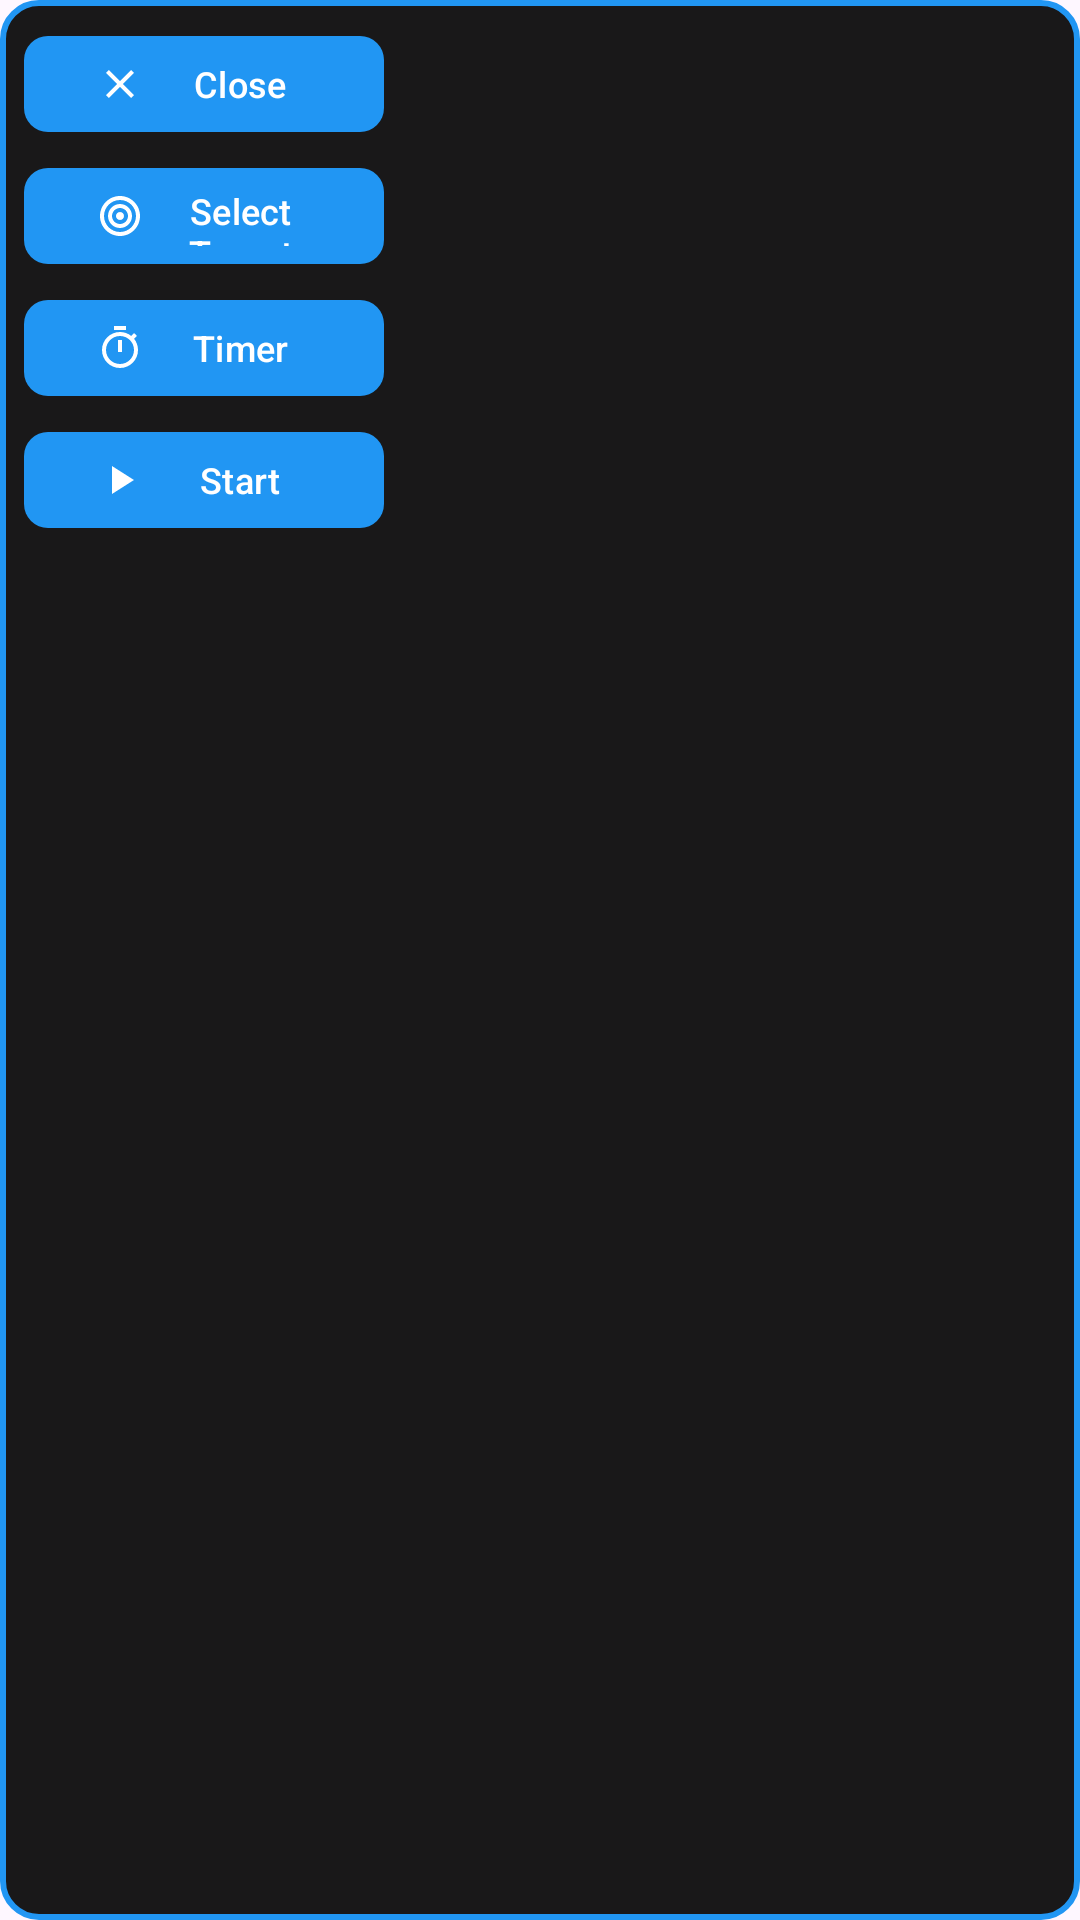

Android layout source for this screen:
<!-- AndroidManifest.xml: application theme Theme.AutoTapper -->
<!-- res/layout/overlay_controls.xml -->
<?xml version="1.0" encoding="utf-8"?>
<LinearLayout xmlns:android="http://schemas.android.com/apk/res/android"
    xmlns:app="http://schemas.android.com/apk/res-auto"
    android:layout_width="wrap_content"
    android:layout_height="wrap_content"
    android:background="@drawable/overlay_background"
    android:orientation="vertical"
    android:padding="8dp">

    <com.google.android.material.button.MaterialButton
        android:id="@+id/btn_close"
        style="@style/OverlayButton"
        android:layout_width="120dp"
        android:layout_height="40dp"
        android:text="@string/close_overlay"
        app:icon="@drawable/ic_close" />

    <com.google.android.material.button.MaterialButton
        android:id="@+id/btn_select_target"
        style="@style/OverlayButton"
        android:layout_width="120dp"
        android:layout_height="40dp"
        android:layout_marginTop="4dp"
        android:text="@string/select_target"
        app:icon="@drawable/ic_target" />

    <com.google.android.material.button.MaterialButton
        android:id="@+id/btn_timer"
        style="@style/OverlayButton"
        android:layout_width="120dp"
        android:layout_height="40dp"
        android:layout_marginTop="4dp"
        android:text="@string/timer_settings"
        app:icon="@drawable/ic_timer" />

    <com.google.android.material.button.MaterialButton
        android:id="@+id/btn_start_stop"
        style="@style/OverlayButton"
        android:layout_width="120dp"
        android:layout_height="40dp"
        android:layout_marginTop="4dp"
        android:text="@string/start_tapping"
        android:enabled="false"
        app:icon="@drawable/ic_play" />

</LinearLayout>
<!-- resources referenced by this layout -->
<resources>
  <!-- drawable ic_close (drawable) -->
  <?xml version="1.0" encoding="utf-8"?>
  <vector xmlns:android="http://schemas.android.com/apk/res/android"
      android:width="24dp"
      android:height="24dp"
      android:viewportWidth="24"
      android:viewportHeight="24"
      android:tint="?attr/colorOnPrimary">
      <path
          android:fillColor="@android:color/white"
          android:pathData="M19,6.41L17.59,5 12,10.59 6.41,5 5,6.41 10.59,12 5,17.59 6.41,19 12,13.41 17.59,19 19,17.59 13.41,12z"/>
  </vector>
  <!-- drawable ic_play (drawable) -->
  <?xml version="1.0" encoding="utf-8"?>
  <vector xmlns:android="http://schemas.android.com/apk/res/android"
      android:width="24dp"
      android:height="24dp"
      android:viewportWidth="24"
      android:viewportHeight="24"
      android:tint="?attr/colorOnPrimary">
      <path
          android:fillColor="@android:color/white"
          android:pathData="M8,5v14l11,-7z"/>
  </vector>
  <!-- drawable ic_timer (drawable) -->
  <?xml version="1.0" encoding="utf-8"?>
  <vector xmlns:android="http://schemas.android.com/apk/res/android"
      android:width="24dp"
      android:height="24dp"
      android:viewportWidth="24"
      android:viewportHeight="24"
      android:tint="?attr/colorOnPrimary">
      <path
          android:fillColor="@android:color/white"
          android:pathData="M15,1H9v2h6V1zM11,14h2V8h-2v6zM19.03,7.39l1.42,-1.42c-0.43,-0.51 -0.9,-0.99 -1.41,-1.41l-1.42,1.42C16.07,4.74 14.12,4 12,4c-4.97,0 -9,4.03 -9,9s4.02,9 9,9 9,-4.03 9,-9c0,-2.12 -0.74,-4.07 -1.97,-5.61zM12,20c-3.87,0 -7,-3.13 -7,-7s3.13,-7 7,-7 7,3.13 7,7 -3.13,7 -7,7z"/>
  </vector>
  <!-- drawable overlay_background (drawable) -->
  <?xml version="1.0" encoding="utf-8"?>
  <shape xmlns:android="http://schemas.android.com/apk/res/android"
      android:shape="rectangle">
      <solid android:color="@color/overlay_background" />
      <corners android:radius="12dp" />
      <stroke
          android:width="2dp"
          android:color="@color/overlay_button_background" />
  </shape>
  <string name="close_overlay">Close</string>
  <string name="select_target">Select Target</string>
  <string name="start_tapping">Start</string>
  <string name="timer_settings">Timer</string>
  <style name="OverlayButton" parent="Widget.Material3.Button">
          <item name="android:textColor">@color/overlay_button_text</item>
          <item name="android:textSize">12sp</item>
          <item name="backgroundTint">@color/overlay_button_background</item>
          <item name="cornerRadius">8dp</item>
          <item name="iconSize">16dp</item>
          <item name="iconTint">@color/overlay_button_text</item>
      </style>
  <style name="Theme.AutoTapper" parent="Base.Theme.AutoTapper" />
  <color name="overlay_background">#E6000000</color>
  <color name="overlay_button_background">#FF2196F3</color>
  <color name="overlay_button_text">#FFFFFF</color>
  <style name="Base.Theme.AutoTapper" parent="Theme.Material3.DayNight">
          <item name="colorPrimary">@color/purple_500</item>
          <item name="colorPrimaryVariant">@color/purple_700</item>
          <item name="colorOnPrimary">@color/white</item>
          <item name="colorSecondary">@color/teal_200</item>
          <item name="colorSecondaryVariant">@color/teal_700</item>
          <item name="colorOnSecondary">@color/black</item>
          <item name="android:statusBarColor">?attr/colorPrimaryVariant</item>
      </style>
  <color name="purple_500">#FF6200EE</color>
  <color name="purple_700">#FF3700B3</color>
  <color name="white">#FFFFFFFF</color>
  <color name="teal_200">#FF03DAC5</color>
  <color name="teal_700">#FF018786</color>
  <color name="black">#FF000000</color>
</resources>
